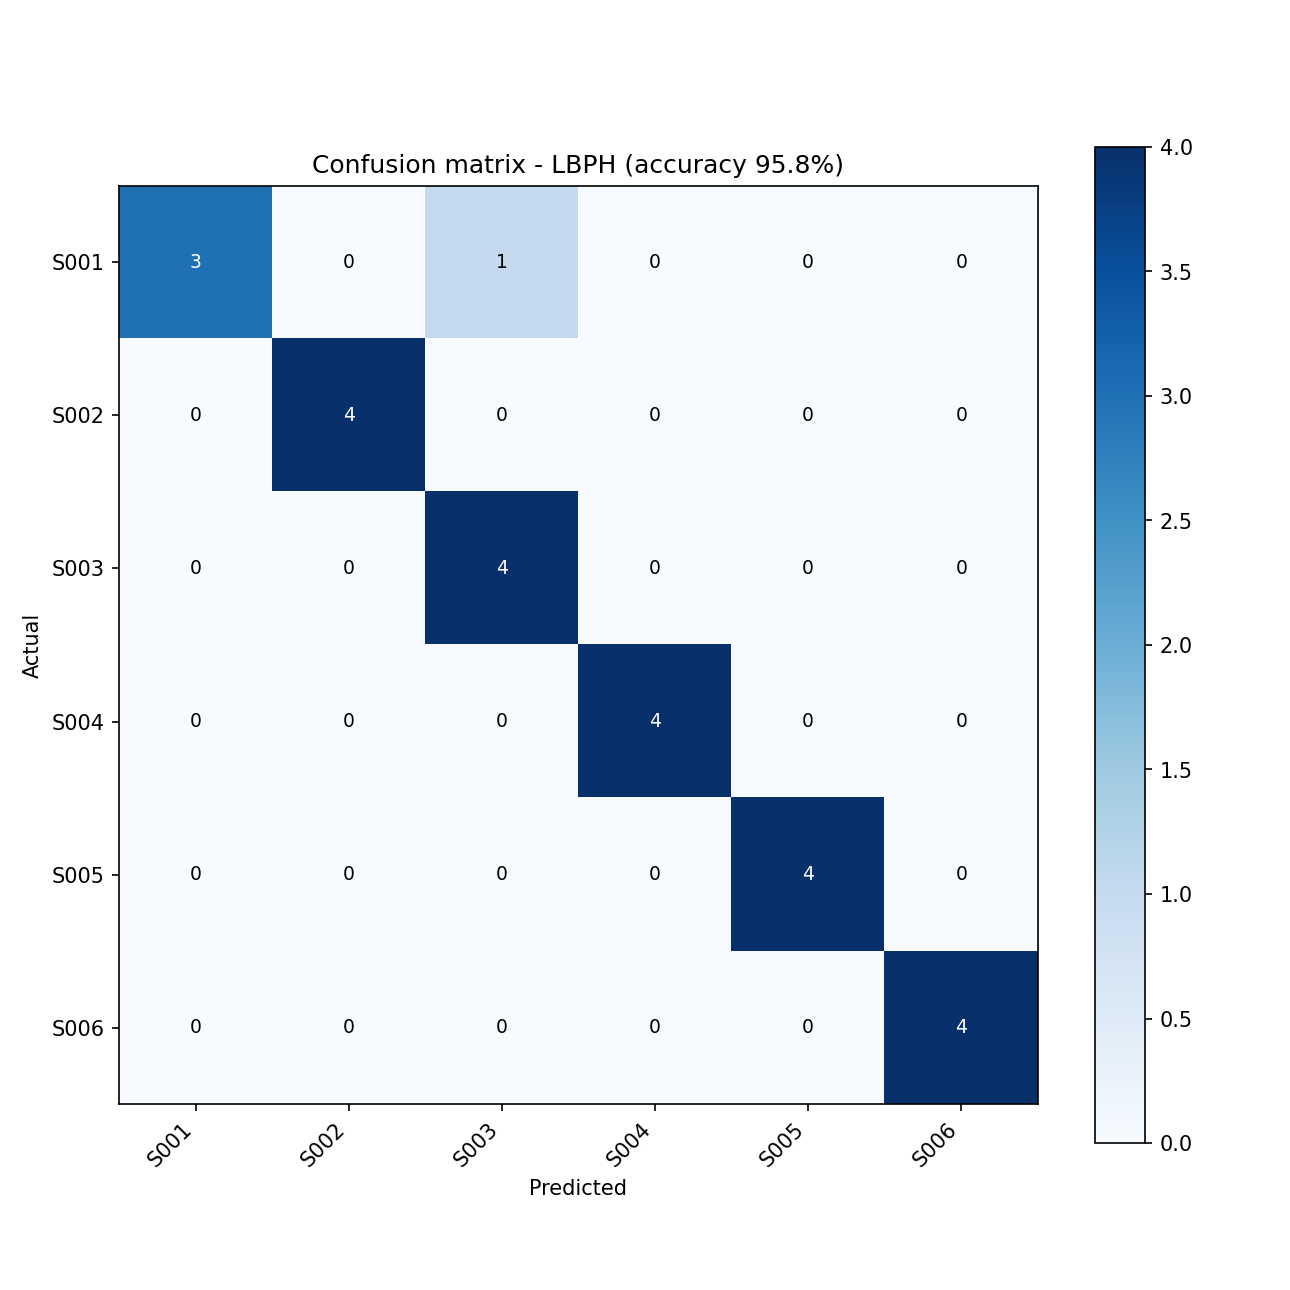

Source data for this figure (header and first rows):
true\predicted, S001, S002, S003, S004, S005, S006
S001, 3, 0, 1, 0, 0, 0
S002, 0, 4, 0, 0, 0, 0
S003, 0, 0, 4, 0, 0, 0
S004, 0, 0, 0, 4, 0, 0
S005, 0, 0, 0, 0, 4, 0
S006, 0, 0, 0, 0, 0, 4
